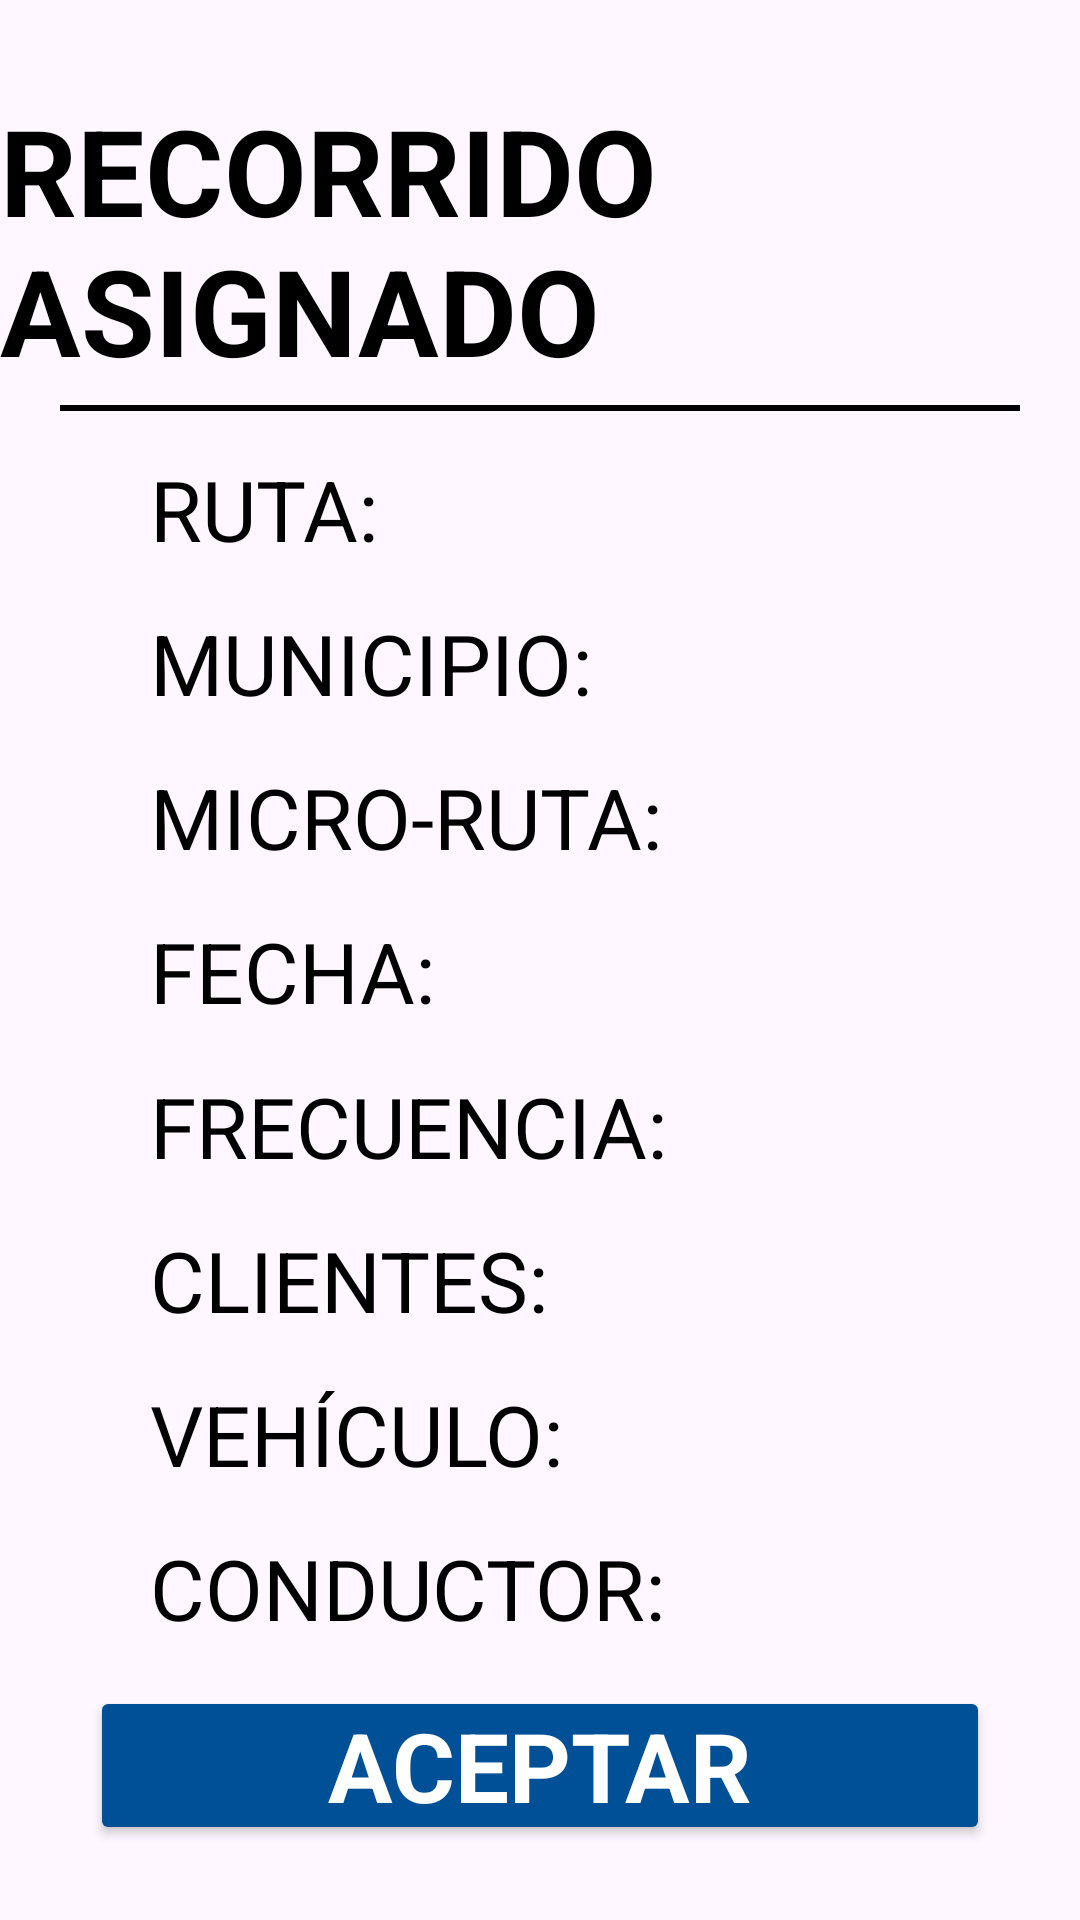

Produce the Android XML layout that renders to this screen, including the resource entries it uses.
<!-- AndroidManifest.xml: application theme Base.Theme.AseoAforos -->
<!-- res/layout/activity_micro_route.xml -->
<?xml version="1.0" encoding="utf-8"?>
<androidx.constraintlayout.widget.ConstraintLayout xmlns:android="http://schemas.android.com/apk/res/android"
    xmlns:app="http://schemas.android.com/apk/res-auto"
    xmlns:tools="http://schemas.android.com/tools"
    android:layout_width="match_parent"
    android:layout_height="match_parent"
    tools:context=".ui.activities.MicroRouteActivity">

    <TextView
        android:id="@+id/tvRouteTitle"
        style="@style/Theme.AseoAforos.tvTitleStyle"
        android:text="@string/routeTitle"
        app:layout_constraintEnd_toEndOf="parent"
        app:layout_constraintStart_toStartOf="parent"
        app:layout_constraintTop_toTopOf="parent" />

    <View
        android:id="@+id/vRouteHr"
        style="@style/Theme.AseoAforos.vHrStyle"
        app:layout_constraintEnd_toEndOf="parent"
        app:layout_constraintStart_toStartOf="parent"
        app:layout_constraintTop_toBottomOf="@id/tvRouteTitle" />

    <androidx.constraintlayout.widget.ConstraintLayout
        android:id="@+id/clMicroRouteRouteName"
        style="@style/Theme.AseoAforos.container.microRoute"
        app:layout_constraintBottom_toTopOf="@id/clMicroRouteRouteDescription"
        app:layout_constraintEnd_toEndOf="parent"
        app:layout_constraintStart_toStartOf="parent"
        app:layout_constraintTop_toBottomOf="@id/vRouteHr">

        <TextView
            android:id="@+id/tvMicroRouteRouteNameLabel"
            style="@style/Theme.AseoAforos.tvLabelStyle.size28.microLeft"
            android:text="@string/route"
            app:layout_constraintBottom_toBottomOf="parent"
            app:layout_constraintStart_toStartOf="parent"
            app:layout_constraintTop_toTopOf="parent" />

        <TextView
            android:id="@+id/tvMicroRouteRouteName"
            style="@style/Theme.AseoAforos.tvLabelStyle.size28"
            app:layout_constraintBottom_toBottomOf="parent"
            app:layout_constraintStart_toEndOf="@id/tvMicroRouteRouteNameLabel"
            app:layout_constraintTop_toTopOf="parent"
            tools:text="RUTA AZUL" />

    </androidx.constraintlayout.widget.ConstraintLayout>

    <androidx.constraintlayout.widget.ConstraintLayout
        android:id="@+id/clMicroRouteRouteDescription"
        style="@style/Theme.AseoAforos.container.microRoute"
        app:layout_constraintBottom_toTopOf="@id/clMicroRouteName"
        app:layout_constraintEnd_toEndOf="parent"
        app:layout_constraintStart_toStartOf="parent"
        app:layout_constraintTop_toBottomOf="@id/clMicroRouteRouteName">

        <TextView
            android:id="@+id/vMicroRouteRouteDescriptionLabel"
            style="@style/Theme.AseoAforos.tvLabelStyle.size28.microLeft"
            android:text="@string/municipality"
            app:layout_constraintBottom_toBottomOf="parent"
            app:layout_constraintStart_toStartOf="parent"
            app:layout_constraintTop_toTopOf="parent" />

        <TextView
            android:id="@+id/tvMicroRouteRouteDescription"
            style="@style/Theme.AseoAforos.tvLabelStyle.size28"
            app:layout_constraintBottom_toBottomOf="parent"
            app:layout_constraintStart_toEndOf="@id/vMicroRouteRouteDescriptionLabel"
            app:layout_constraintTop_toTopOf="parent"
            tools:text="FUNZA" />

    </androidx.constraintlayout.widget.ConstraintLayout>

    <androidx.constraintlayout.widget.ConstraintLayout
        android:id="@+id/clMicroRouteName"
        style="@style/Theme.AseoAforos.container.microRoute"
        app:layout_constraintBottom_toTopOf="@id/clMicroRouteDate"
        app:layout_constraintEnd_toEndOf="parent"
        app:layout_constraintStart_toStartOf="parent"
        app:layout_constraintTop_toBottomOf="@id/clMicroRouteRouteDescription">

        <TextView
            android:id="@+id/vMicroRouteNameLabel"
            style="@style/Theme.AseoAforos.tvLabelStyle.size28.microLeft"
            android:text="@string/microRoute"
            app:layout_constraintBottom_toBottomOf="parent"
            app:layout_constraintStart_toStartOf="parent"
            app:layout_constraintTop_toTopOf="parent" />

        <TextView
            android:id="@+id/tvMicroRouteName"
            style="@style/Theme.AseoAforos.tvLabelStyle.size28"
            app:layout_constraintBottom_toBottomOf="parent"
            app:layout_constraintStart_toEndOf="@id/vMicroRouteNameLabel"
            app:layout_constraintTop_toTopOf="parent"
            tools:text="12345" />

    </androidx.constraintlayout.widget.ConstraintLayout>

    <androidx.constraintlayout.widget.ConstraintLayout
        android:id="@+id/clMicroRouteDate"
        style="@style/Theme.AseoAforos.container.microRoute"
        app:layout_constraintBottom_toTopOf="@id/clMicroRouteFrequency"
        app:layout_constraintEnd_toEndOf="parent"
        app:layout_constraintStart_toStartOf="parent"
        app:layout_constraintTop_toBottomOf="@id/clMicroRouteName">

        <TextView
            android:id="@+id/vMicroRouteDateLabel"
            style="@style/Theme.AseoAforos.tvLabelStyle.size28.microLeft"
            android:text="@string/date"
            app:layout_constraintBottom_toBottomOf="parent"
            app:layout_constraintStart_toStartOf="parent"
            app:layout_constraintTop_toTopOf="parent" />

        <TextView
            android:id="@+id/tvMicroRouteDate"
            style="@style/Theme.AseoAforos.tvLabelStyle.size28"
            app:layout_constraintBottom_toBottomOf="parent"
            app:layout_constraintStart_toEndOf="@id/vMicroRouteDateLabel"
            app:layout_constraintTop_toTopOf="parent"
            tools:text="8 MARZO 2024" />

    </androidx.constraintlayout.widget.ConstraintLayout>

    <androidx.constraintlayout.widget.ConstraintLayout
        android:id="@+id/clMicroRouteFrequency"
        style="@style/Theme.AseoAforos.container.microRoute"
        app:layout_constraintBottom_toTopOf="@id/clMicroRouteClients"
        app:layout_constraintEnd_toEndOf="parent"
        app:layout_constraintStart_toStartOf="parent"
        app:layout_constraintTop_toBottomOf="@id/clMicroRouteDate">

        <TextView
            android:id="@+id/vMicroRouteFrequencyLabel"
            style="@style/Theme.AseoAforos.tvLabelStyle.size28.microLeft"
            android:text="@string/frequency"
            app:layout_constraintBottom_toBottomOf="parent"
            app:layout_constraintStart_toStartOf="parent"
            app:layout_constraintTop_toTopOf="parent" />

        <TextView
            android:id="@+id/tvMicroRouteFrequency"
            style="@style/Theme.AseoAforos.tvLabelStyle.size28"
            app:layout_constraintBottom_toBottomOf="parent"
            app:layout_constraintStart_toEndOf="@id/vMicroRouteFrequencyLabel"
            app:layout_constraintTop_toTopOf="parent"
            tools:text="VIERNES" />

    </androidx.constraintlayout.widget.ConstraintLayout>

    <androidx.constraintlayout.widget.ConstraintLayout
        android:id="@+id/clMicroRouteClients"
        style="@style/Theme.AseoAforos.container.microRoute"
        app:layout_constraintBottom_toTopOf="@id/clMicroRouteTruck"
        app:layout_constraintEnd_toEndOf="parent"
        app:layout_constraintStart_toStartOf="parent"
        app:layout_constraintTop_toBottomOf="@id/clMicroRouteFrequency">

        <TextView
            android:id="@+id/vMicroRouteClientsLabel"
            style="@style/Theme.AseoAforos.tvLabelStyle.size28.microLeft"
            android:text="@string/customers"
            app:layout_constraintBottom_toBottomOf="parent"
            app:layout_constraintStart_toStartOf="parent"
            app:layout_constraintTop_toTopOf="parent" />

        <TextView
            android:id="@+id/tvMicroRouteClients"
            style="@style/Theme.AseoAforos.tvLabelStyle.size28"
            app:layout_constraintBottom_toBottomOf="parent"
            app:layout_constraintStart_toEndOf="@id/vMicroRouteClientsLabel"
            app:layout_constraintTop_toTopOf="parent"
            tools:text="150" />

    </androidx.constraintlayout.widget.ConstraintLayout>

    <androidx.constraintlayout.widget.ConstraintLayout
        android:id="@+id/clMicroRouteTruck"
        style="@style/Theme.AseoAforos.container.microRoute"
        app:layout_constraintBottom_toTopOf="@id/clMicroRouteDriver"
        app:layout_constraintEnd_toEndOf="parent"
        app:layout_constraintStart_toStartOf="parent"
        app:layout_constraintTop_toBottomOf="@id/clMicroRouteClients">

        <TextView
            android:id="@+id/vMicroRouteTruckLabel"
            style="@style/Theme.AseoAforos.tvLabelStyle.size28.microLeft"
            android:text="@string/plate"
            app:layout_constraintBottom_toBottomOf="parent"
            app:layout_constraintStart_toStartOf="parent"
            app:layout_constraintTop_toTopOf="parent" />

        <TextView
            android:id="@+id/tvMicroRouteTruck"
            style="@style/Theme.AseoAforos.tvLabelStyle.size28"
            app:layout_constraintBottom_toBottomOf="parent"
            app:layout_constraintStart_toEndOf="@id/vMicroRouteTruckLabel"
            app:layout_constraintTop_toTopOf="parent"
            tools:text="BBB987" />

    </androidx.constraintlayout.widget.ConstraintLayout>

    <androidx.constraintlayout.widget.ConstraintLayout
        android:id="@+id/clMicroRouteDriver"
        style="@style/Theme.AseoAforos.container.microRoute"
        app:layout_constraintBottom_toTopOf="@id/btnRouteAccept"
        app:layout_constraintEnd_toEndOf="parent"
        app:layout_constraintStart_toStartOf="parent"
        app:layout_constraintTop_toBottomOf="@id/clMicroRouteTruck">

        <TextView
            android:id="@+id/vMicroRouteDriverLabel"
            style="@style/Theme.AseoAforos.tvLabelStyle.size28.microLeft"
            android:text="@string/driver"
            app:layout_constraintBottom_toBottomOf="parent"
            app:layout_constraintStart_toStartOf="parent"
            app:layout_constraintTop_toTopOf="parent" />

        <TextView
            android:id="@+id/tvMicroRouteDriver"
            style="@style/Theme.AseoAforos.tvLabelStyle.size28"
            app:layout_constraintBottom_toBottomOf="parent"
            app:layout_constraintStart_toEndOf="@id/vMicroRouteDriverLabel"
            app:layout_constraintTop_toTopOf="parent"
            tools:text="JUANITO PEREZ" />

    </androidx.constraintlayout.widget.ConstraintLayout>

    <Button
        android:id="@+id/btnRouteAccept"
        style="@style/Theme.AseoAforos.btn"
        android:layout_width="300dp"
        android:text="@string/accept"
        android:textSize="32sp"
        app:layout_constraintBottom_toBottomOf="parent"
        app:layout_constraintEnd_toEndOf="parent"
        app:layout_constraintStart_toStartOf="parent" />

</androidx.constraintlayout.widget.ConstraintLayout>
<!-- resources referenced by this layout -->
<resources>
  <string name="accept">ACEPTAR</string>
  <string name="customers">CLIENTES:</string>
  <string name="date">FECHA:</string>
  <string name="driver">CONDUCTOR:</string>
  <string name="frequency">FRECUENCIA:</string>
  <string name="microRoute">MICRO-RUTA:</string>
  <string name="municipality">MUNICIPIO:</string>
  <string name="plate">VEHÍCULO:</string>
  <string name="route">RUTA:</string>
  <string name="routeTitle">RECORRIDO ASIGNADO</string>
  <style name="Theme.AseoAforos.btn" parent="Base.Theme.AseoAforos">
          <item name="android:layout_width">wrap_content</item>
          <item name="android:layout_height">wrap_content</item>
          <item name="android:layout_marginBottom">25dp</item>
          <item name="android:textColor">@color/white</item>
          <item name="android:backgroundTint">@color/blue</item>
          <item name="android:textStyle">bold</item>
          <item name="android:padding">5dp</item>
      </style>
  <style name="Theme.AseoAforos.container.microRoute">
          <item name="android:layout_marginRight">50dp</item>
          <item name="android:layout_marginLeft">50dp</item>
      </style>
  <style name="Theme.AseoAforos.tvLabelStyle.size28">
          <item name="android:textSize">28sp</item>
      </style>
  <style name="Theme.AseoAforos.tvLabelStyle.size28.microLeft">
          <item name="android:layout_width">200dp</item>
      </style>
  <style name="Theme.AseoAforos.tvTitleStyle" parent="Base.Theme.AseoAforos">
          <item name="android:layout_width">wrap_content</item>
          <item name="android:layout_height">wrap_content</item>
          <item name="android:layout_marginTop">30dp</item>
          <item name="android:textColor">@color/black</item>
          <item name="android:textSize">40sp</item>
          <item name="android:textStyle">bold</item>
      </style>
  <style name="Theme.AseoAforos.vHrStyle" parent="Base.Theme.AseoAforos">
          <item name="android:layout_width">match_parent</item>
          <item name="android:layout_height">2dp</item>
          <item name="android:layout_marginLeft">20dp</item>
          <item name="android:layout_marginRight">20dp</item>
          <item name="android:layout_marginTop">5dp</item>
          <item name="android:background">@color/black</item>
      </style>
  <style name="Base.Theme.AseoAforos" parent="Theme.Material3.DayNight.NoActionBar">
          
          
      </style>
  <color name="white">#FFFFFFFF</color>
  <color name="blue">#005097</color>
  <color name="black">#FF000000</color>
</resources>
